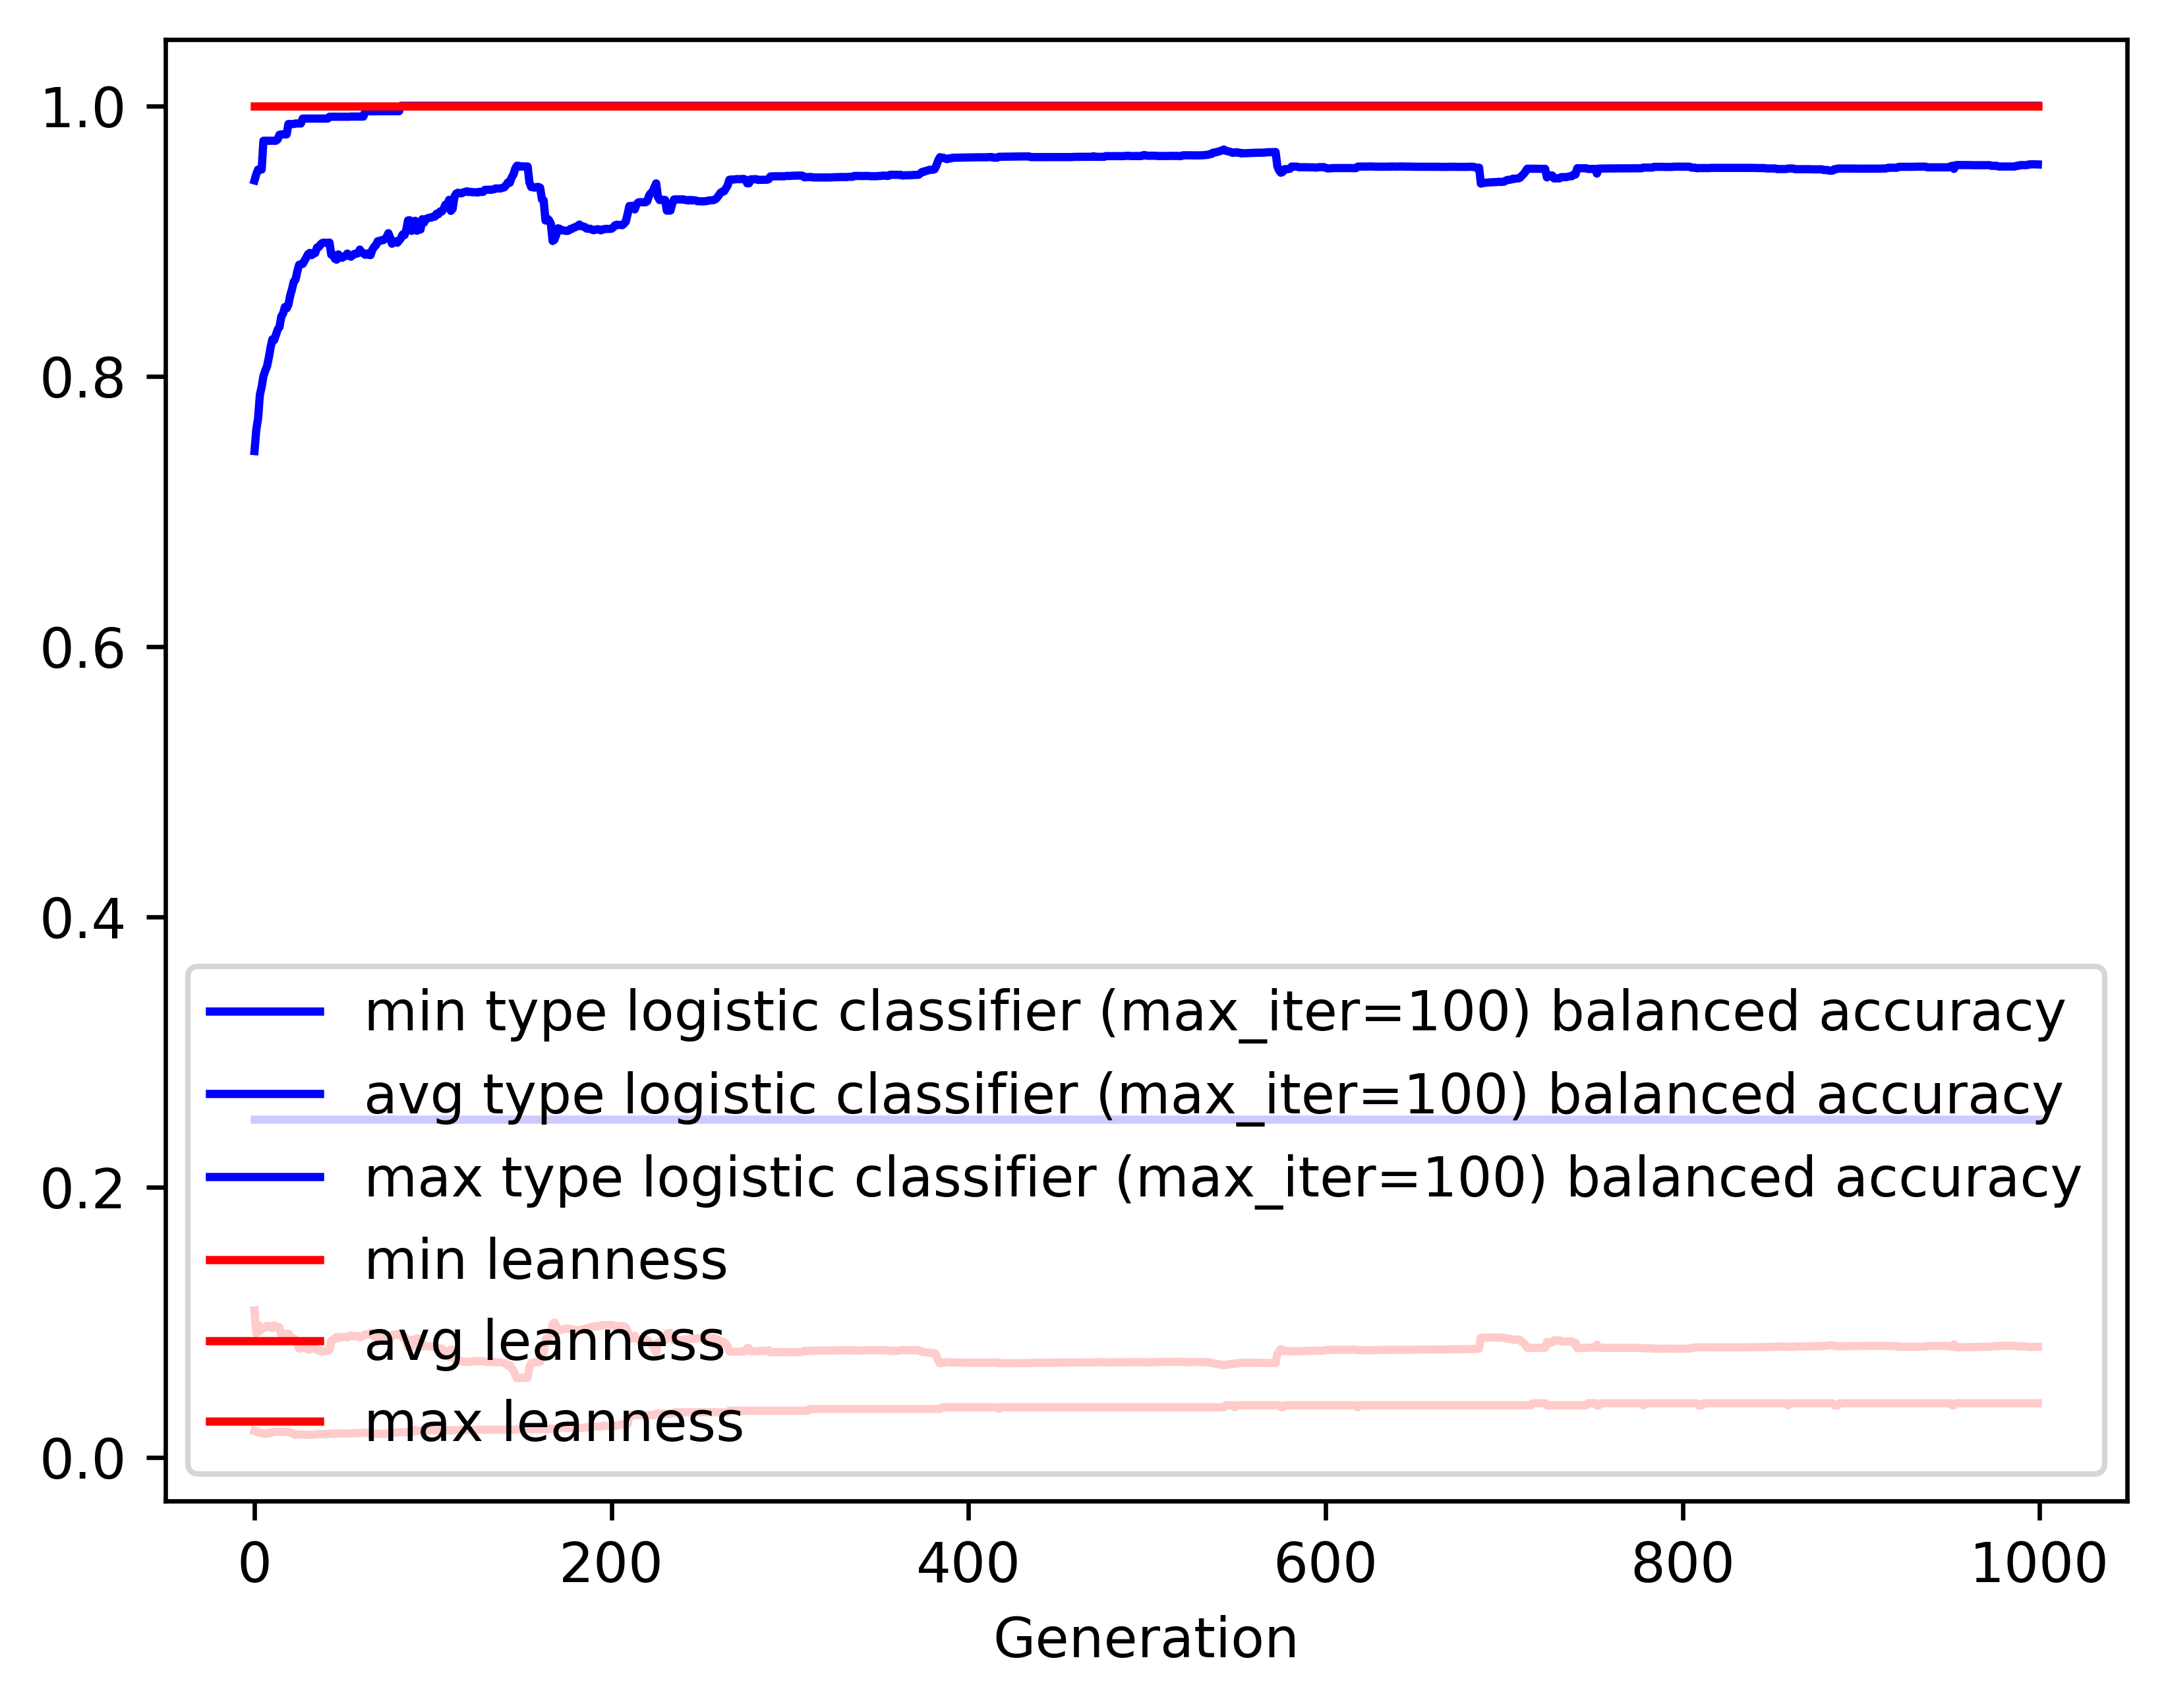

The data file committed next to this chart (first rows):
gen, evals, gen_feats, explored, type logistic classifier (max_iter=100) …, type logistic classifier (max_iter=100) …, type logistic classifier (max_iter=100) …, type logistic classifier (max_iter=100) …, leanness_min, leanness_avg, leanness_max, leanness_std
0, 200, 394, 394, 0.25, 0.7445, 0.9448, 0.1658, 0.01961, 0.1087, 1.0, 0.1918
1, 121, 489, 528, 0.25, 0.7603, 0.9494, 0.1571, 0.01923, 0.09185, 1.0, 0.1183
2, 132, 518, 665, 0.25, 0.7688, 0.9528, 0.1601, 0.01852, 0.09795, 1.0, 0.1238
3, 135, 518, 791, 0.25, 0.7862, 0.9528, 0.1489, 0.01818, 0.09353, 1.0, 0.1216
4, 133, 508, 908, 0.25, 0.7919, 0.9528, 0.1484, 0.01786, 0.09624, 1.0, 0.1253
5, 126, 489, 1040, 0.25, 0.7999, 0.9741, 0.1488, 0.01754, 0.09562, 1.0, 0.1255
6, 123, 499, 1173, 0.25, 0.804, 0.9741, 0.1439, 0.01754, 0.09598, 1.0, 0.1253
7, 140, 513, 1294, 0.25, 0.8072, 0.9741, 0.1411, 0.01754, 0.09717, 1.0, 0.1248
8, 145, 495, 1450, 0.25, 0.8136, 0.9741, 0.1346, 0.01818, 0.09715, 1.0, 0.1248
9, 142, 446, 1570, 0.25, 0.8211, 0.9741, 0.1362, 0.01786, 0.09665, 1.0, 0.1256
10, 133, 431, 1687, 0.25, 0.8272, 0.9741, 0.1357, 0.01852, 0.09552, 1.0, 0.1259
11, 133, 418, 1803, 0.25, 0.8266, 0.9741, 0.1334, 0.01887, 0.09767, 1.0, 0.1255
12, 133, 415, 1910, 0.25, 0.8305, 0.9741, 0.1338, 0.01887, 0.09683, 1.0, 0.1257
13, 140, 403, 2009, 0.25, 0.8344, 0.9752, 0.1322, 0.01887, 0.09594, 1.0, 0.1259
14, 135, 410, 2121, 0.25, 0.8364, 0.9786, 0.1314, 0.01887, 0.09609, 1.0, 0.1258
15, 135, 412, 2242, 0.25, 0.844, 0.9789, 0.1223, 0.01887, 0.09074, 1.0, 0.1204
16, 133, 401, 2360, 0.25, 0.8463, 0.9789, 0.1212, 0.01887, 0.09118, 1.0, 0.1203
17, 141, 401, 2485, 0.25, 0.8511, 0.9789, 0.1207, 0.01887, 0.09062, 1.0, 0.1204
18, 130, 372, 2586, 0.25, 0.8501, 0.9789, 0.1202, 0.01887, 0.09155, 1.0, 0.1201
19, 134, 386, 2718, 0.25, 0.853, 0.9865, 0.121, 0.01887, 0.09148, 1.0, 0.1202
20, 148, 393, 2854, 0.25, 0.8597, 0.9865, 0.1227, 0.01818, 0.08968, 1.0, 0.1207
21, 133, 370, 2960, 0.25, 0.8643, 0.9865, 0.122, 0.01818, 0.08884, 1.0, 0.1209
22, 127, 354, 3064, 0.25, 0.8699, 0.9865, 0.1235, 0.01695, 0.08742, 1.0, 0.1214
23, 130, 346, 3174, 0.25, 0.8715, 0.9869, 0.1233, 0.01667, 0.08739, 1.0, 0.1215
24, 130, 353, 3269, 0.25, 0.8777, 0.9869, 0.1236, 0.01667, 0.08437, 1.0, 0.1215
25, 128, 355, 3379, 0.25, 0.8824, 0.9869, 0.1156, 0.01695, 0.08039, 1.0, 0.1158
26, 136, 337, 3467, 0.25, 0.8828, 0.9869, 0.1149, 0.01695, 0.08064, 1.0, 0.1158
27, 133, 378, 3581, 0.25, 0.883, 0.9906, 0.1154, 0.01695, 0.08118, 1.0, 0.1158
28, 125, 356, 3679, 0.25, 0.8854, 0.9906, 0.1157, 0.01695, 0.08079, 1.0, 0.1159
29, 130, 342, 3755, 0.25, 0.8877, 0.9906, 0.1164, 0.01667, 0.08051, 1.0, 0.1161
30, 139, 376, 3858, 0.25, 0.8902, 0.9906, 0.116, 0.01667, 0.07981, 1.0, 0.1161
31, 132, 351, 3952, 0.25, 0.8912, 0.9906, 0.116, 0.01667, 0.07962, 1.0, 0.1162
32, 132, 361, 4055, 0.25, 0.8895, 0.9906, 0.1234, 0.01667, 0.08177, 1.0, 0.12
33, 136, 352, 4152, 0.25, 0.8906, 0.9906, 0.1156, 0.01667, 0.08092, 1.0, 0.1161
34, 135, 363, 4244, 0.25, 0.8911, 0.9906, 0.116, 0.01667, 0.08087, 1.0, 0.1161
35, 136, 351, 4333, 0.25, 0.8951, 0.9906, 0.1164, 0.01724, 0.0793, 1.0, 0.1164
36, 125, 359, 4429, 0.25, 0.8955, 0.9906, 0.1163, 0.01724, 0.07918, 1.0, 0.1164
37, 130, 355, 4522, 0.25, 0.8974, 0.9906, 0.1162, 0.01724, 0.07864, 1.0, 0.1166
38, 145, 374, 4618, 0.25, 0.8985, 0.9906, 0.1165, 0.01695, 0.07826, 1.0, 0.1167
39, 126, 351, 4699, 0.25, 0.8988, 0.9906, 0.1167, 0.01724, 0.07837, 1.0, 0.1166
40, 137, 376, 4796, 0.25, 0.8987, 0.9906, 0.1167, 0.01724, 0.0787, 1.0, 0.1165
41, 118, 342, 4878, 0.25, 0.8986, 0.9906, 0.1167, 0.01724, 0.07897, 1.0, 0.1165
42, 123, 354, 4960, 0.25, 0.8988, 0.9919, 0.1165, 0.01754, 0.07927, 1.0, 0.1164
43, 135, 359, 5040, 0.25, 0.8899, 0.9919, 0.1267, 0.01754, 0.08623, 1.0, 0.122
44, 135, 375, 5126, 0.25, 0.89, 0.9919, 0.1258, 0.01754, 0.08684, 1.0, 0.1219
45, 138, 376, 5224, 0.25, 0.8868, 0.9919, 0.1247, 0.01754, 0.08812, 1.0, 0.1214
46, 135, 348, 5283, 0.25, 0.8862, 0.9919, 0.1248, 0.01754, 0.08906, 1.0, 0.1213
47, 135, 366, 5361, 0.25, 0.89, 0.9919, 0.1255, 0.01754, 0.08801, 1.0, 0.1217
48, 127, 351, 5443, 0.25, 0.8883, 0.9919, 0.1244, 0.01786, 0.08868, 1.0, 0.1213
49, 143, 389, 5536, 0.25, 0.8875, 0.9919, 0.1237, 0.01786, 0.08911, 1.0, 0.1211
50, 135, 352, 5613, 0.25, 0.8884, 0.9919, 0.124, 0.01754, 0.08899, 1.0, 0.1211
51, 127, 334, 5677, 0.25, 0.8888, 0.9919, 0.124, 0.01754, 0.08904, 1.0, 0.1211
52, 125, 354, 5766, 0.25, 0.8907, 0.9919, 0.1247, 0.01754, 0.08864, 1.0, 0.1213
53, 137, 381, 5845, 0.25, 0.8895, 0.9919, 0.1226, 0.01754, 0.08954, 1.0, 0.121
54, 126, 379, 5930, 0.25, 0.8884, 0.9921, 0.1221, 0.01786, 0.09022, 1.0, 0.1207
55, 132, 348, 6004, 0.25, 0.8896, 0.9921, 0.122, 0.01786, 0.08968, 1.0, 0.1208
56, 113, 352, 6080, 0.25, 0.8905, 0.9921, 0.122, 0.01786, 0.08953, 1.0, 0.1208
57, 136, 376, 6166, 0.25, 0.8905, 0.9921, 0.122, 0.01786, 0.08969, 1.0, 0.1208
58, 138, 338, 6226, 0.25, 0.891, 0.9921, 0.1217, 0.01786, 0.08965, 1.0, 0.1208
59, 127, 352, 6284, 0.25, 0.8936, 0.9921, 0.1221, 0.01786, 0.08868, 1.0, 0.1211
... 940 more rows
